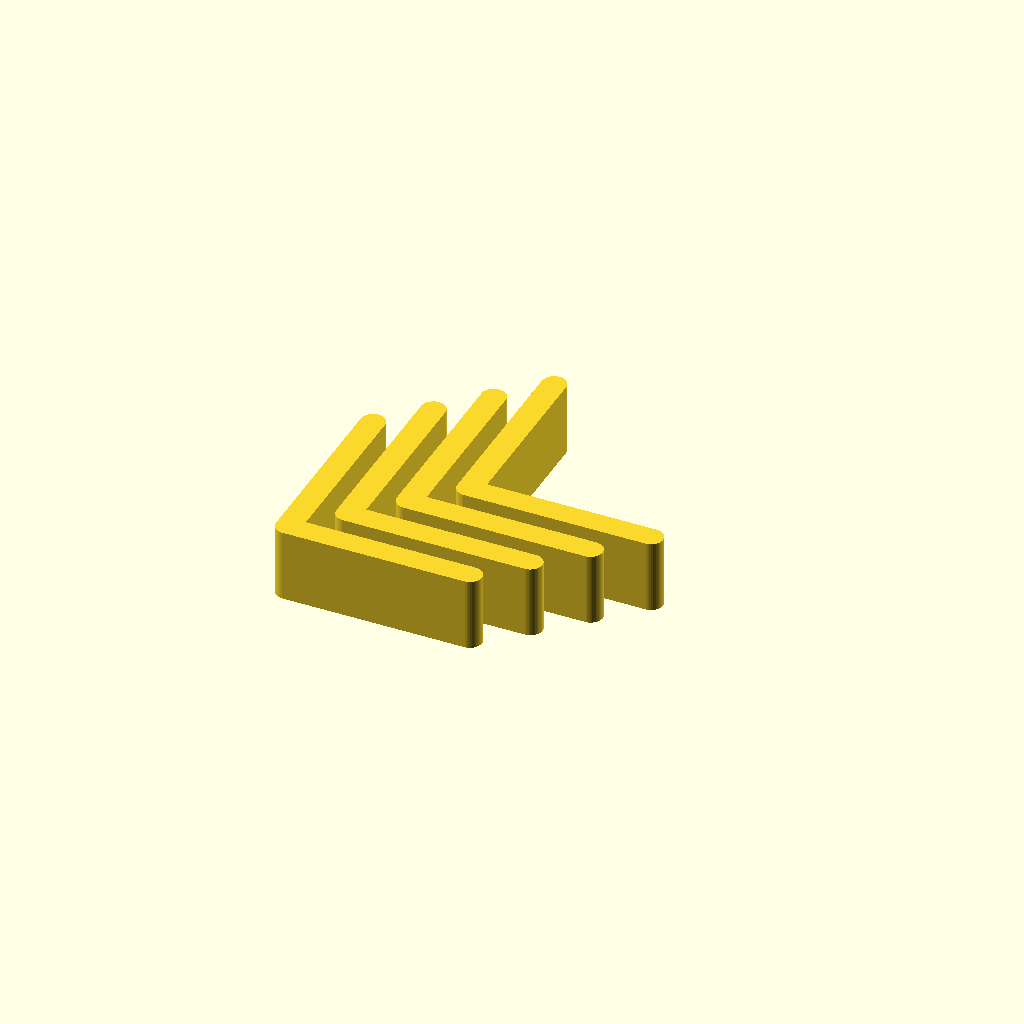
Cell 1: rendered with the file's own defaults.
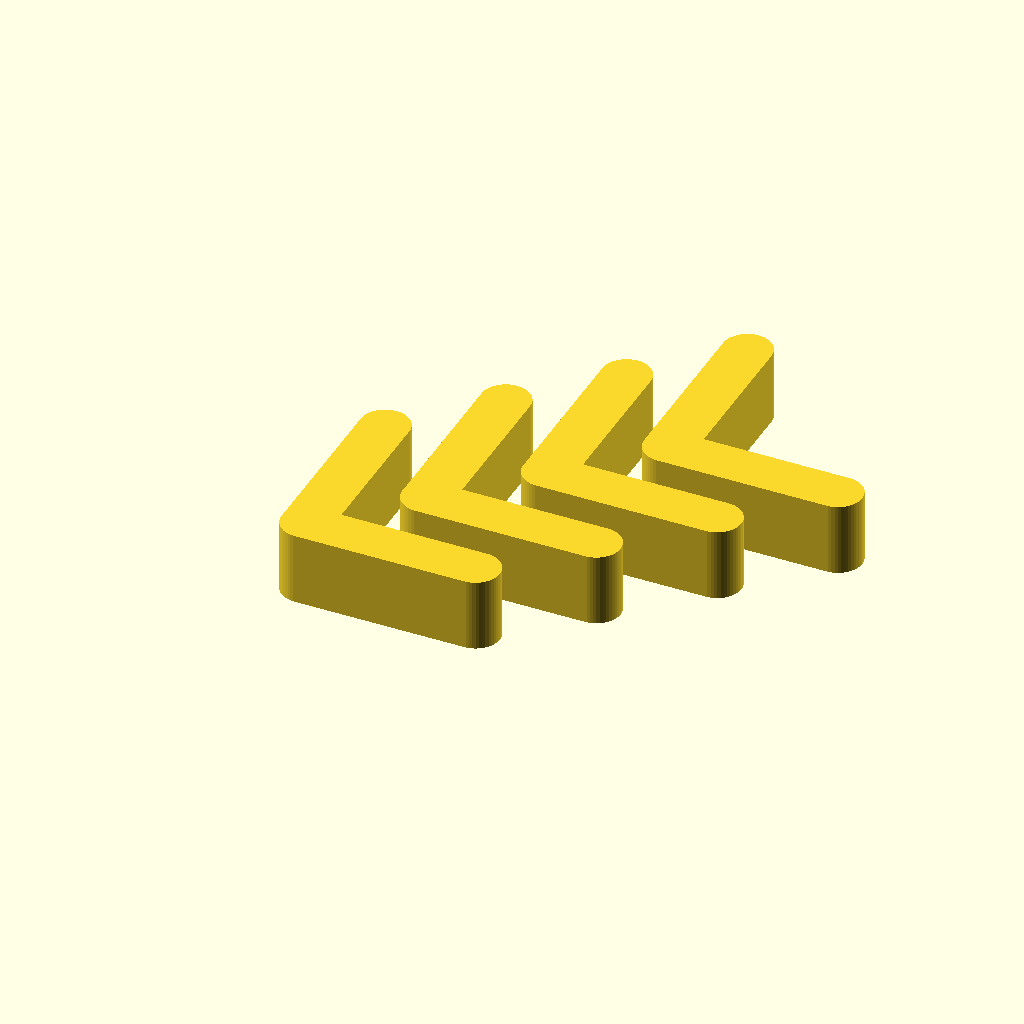
Cell 2: the same model with thick = 10.
One fixed orthographic camera (rotation 55°, 0°, 25°; colour scheme Cornfield) for every cell.
The OpenSCAD source (RahmenEcken.scad):

$fn=50;

ovDims=[40,40,15];
thick=5;


*color("grey")
  translate([-66.5,-91.5,6.3]) corner();
*color("ivory") frame();

for (i=[0:3])
  translate([i*thick*1.7,i*thick*1.7,0]) corner();

module corner(){
  translate([thick/2,thick/2,0]) linear_extrude(ovDims.z){
    hull() for (ix=[0,1]) translate([ix*(ovDims.x-thick/2),0]) circle(d=thick);
    hull() for (iy=[0,1]) translate([0,iy*(ovDims.y-thick/2)]) circle(d=thick);
  }
}

module frame(){
  ovDims=[155,205,36];
  wallThck=10.7;
  frntWdth=18.5;
  frntThck=6.3;
  
  linear_extrude(frntThck) difference(){
    square([ovDims.x,ovDims.y],true);
    square([ovDims.x-frntWdth*2,ovDims.y-frntWdth*2],true);
  }
  translate([0,0,frntThck]) linear_extrude(ovDims.z-frntThck) difference(){
    square([ovDims.x,ovDims.y],true);
    square([ovDims.x-wallThck*2,ovDims.y-wallThck*2],true);
  }
}
Customizer parameters (derived from the source; name, type, default, range or options):
ovDims: vector, default [40, 40, 15]
thick: number, default 5
